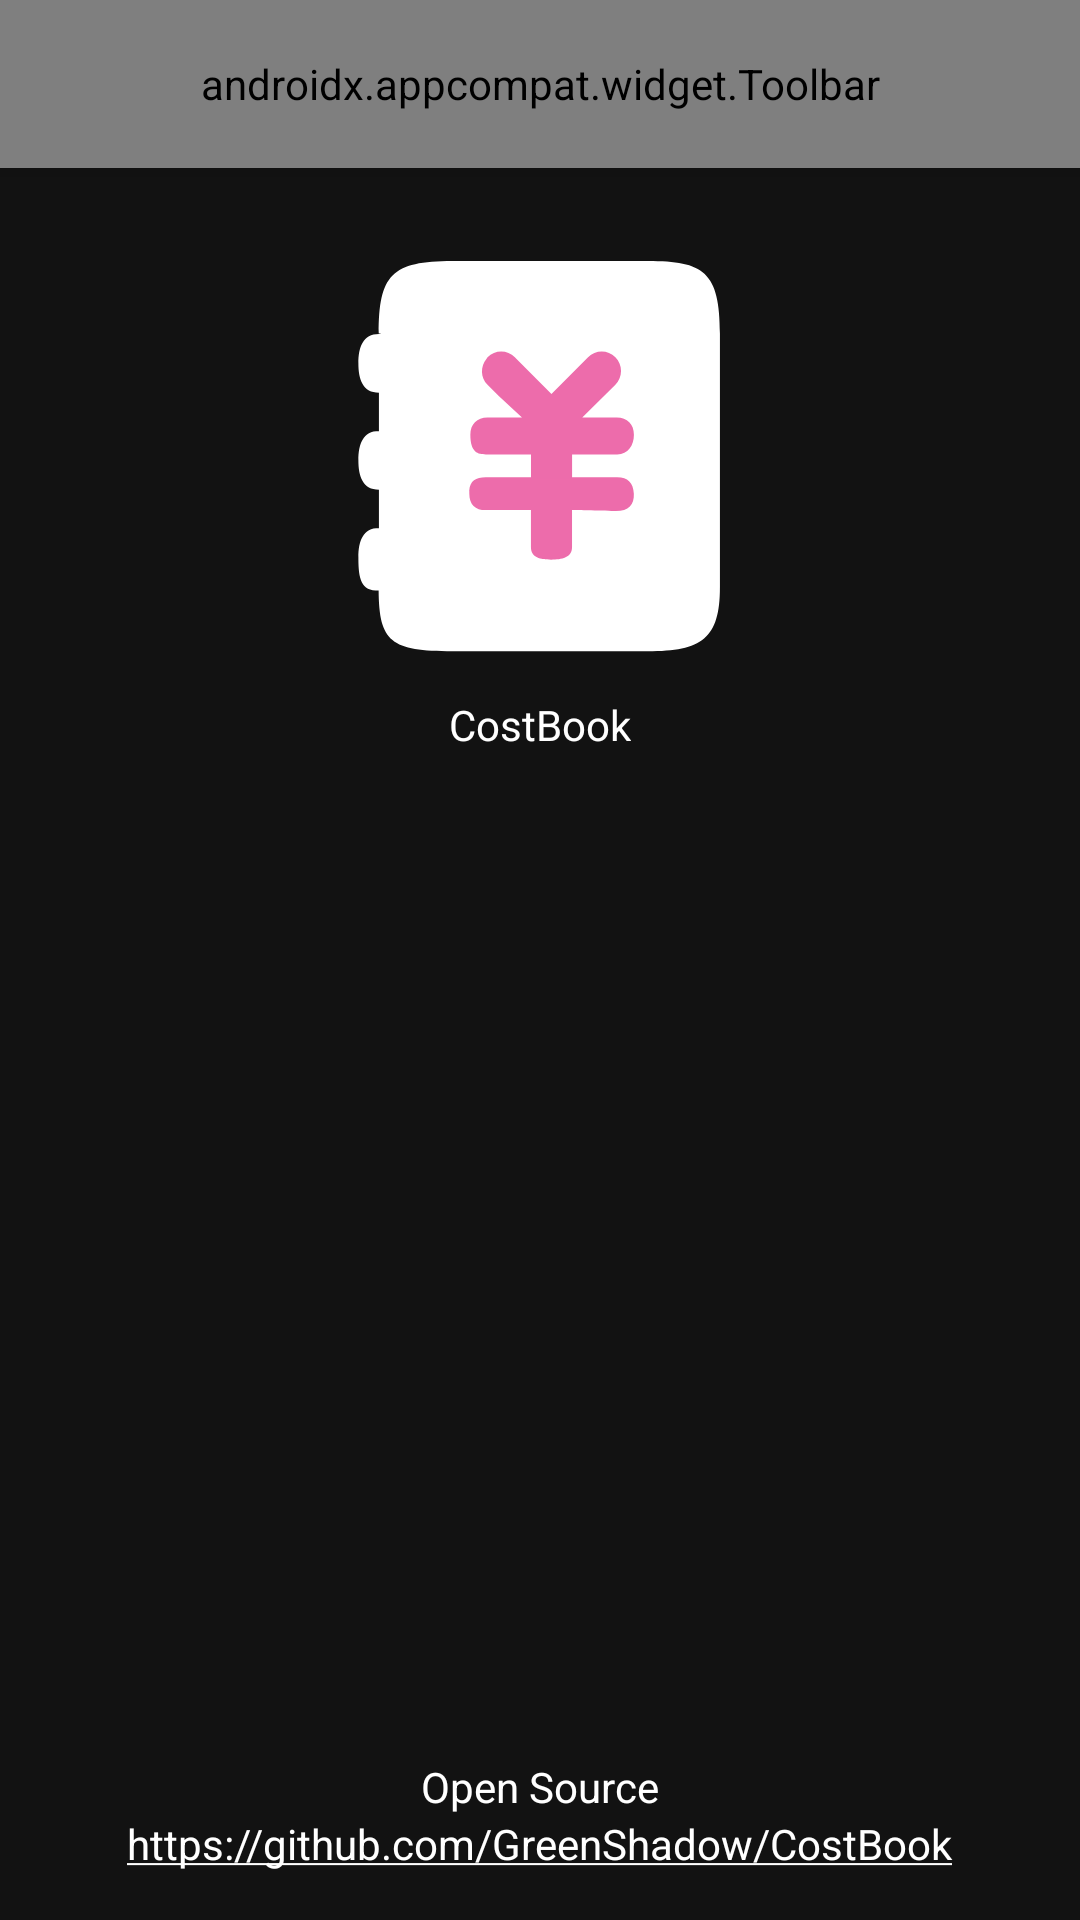

Produce the Android XML layout that renders to this screen, including the resource entries it uses.
<!-- AndroidManifest.xml: application theme AppTheme.Dark -->
<!-- res/layout/activity_about.xml -->
<?xml version="1.0" encoding="utf-8"?>
<LinearLayout xmlns:android="http://schemas.android.com/apk/res/android"
    xmlns:app="http://schemas.android.com/apk/res-auto"
    xmlns:tools="http://schemas.android.com/tools"
    android:layout_width="match_parent"
    android:layout_height="match_parent"
    android:orientation="vertical">

    <androidx.appcompat.widget.Toolbar
        android:id="@+id/tool_bar"
        android:layout_width="match_parent"
        android:layout_height="?attr/actionBarSize"
        android:background="?attr/colorPrimaryDark"
        android:elevation="@dimen/default_elevation"
        android:fitsSystemWindows="true"
        app:theme="@style/AppTheme.ToolBar"
        app:title="@string/about"
        app:titleTextColor="?attr/colorTextTitle" />

    <RelativeLayout
        android:layout_width="match_parent"
        android:layout_height="match_parent"
        android:padding="16dp">

        <LinearLayout
            android:layout_width="match_parent"
            android:layout_height="wrap_content"
            android:layout_alignParentTop="true"
            android:gravity="center_horizontal"
            android:orientation="vertical">

            <ImageView
                android:layout_width="160dp"
                android:layout_height="160dp"
                android:src="@drawable/ic_launcher_icon" />

            <TextView
                android:layout_width="wrap_content"
                android:layout_height="wrap_content"
                android:text="@string/app_name" />

            <TextView
                android:id="@+id/about_version"
                android:layout_width="wrap_content"
                android:layout_height="wrap_content"
                tools:text="v1.0" />
        </LinearLayout>

        <LinearLayout
            android:layout_width="match_parent"
            android:layout_height="wrap_content"
            android:layout_alignParentBottom="true"
            android:gravity="center_horizontal"
            android:orientation="vertical">

            <TextView
                android:layout_width="wrap_content"
                android:layout_height="wrap_content"
                android:text="@string/open_source" />

            <TextView
                android:layout_width="wrap_content"
                android:layout_height="wrap_content"
                android:autoLink="web"
                android:text="@string/github_url" />
        </LinearLayout>
    </RelativeLayout>
</LinearLayout>
<!-- resources referenced by this layout -->
<resources>
  <dimen name="default_elevation">4dp</dimen>
  <!-- drawable ic_launcher_icon: vector/xml drawable (drawable, 2017 chars, omitted) -->
  <string name="about">About</string>
  <string name="app_name">CostBook</string>
  <string name="github_url" translatable="false">https://github.com/GreenShadow/CostBook</string>
  <string name="open_source">Open Source</string>
  <style name="AppTheme.ToolBar" parent="ThemeOverlay.AppCompat.Dark.ActionBar">
          <item name="android:textColorPrimary">@color/colorPrimary</item>
      </style>
  <style name="AppTheme.Dark" parent="Theme.MaterialComponents.NoActionBar">
          
          <item name="colorPrimary">@color/colorPrimary_dark</item>
          <item name="colorPrimaryDark">@color/colorAccent_dark</item>
          <item name="colorAccent">@color/colorAccent</item>
          <item name="colorError">@android:color/holo_red_dark</item>
  
          
          <item name="android:textColor">#FFF</item>
  
          
          <item name="colorInputField">@color/colorInputField</item>
          <item name="colorText">@color/colorText</item>
          <item name="colorTextTitle">@color/colorPrimary_dark</item>
          <item name="colorLabel">@color/colorLabel</item>
          <item name="colorIcon">@color/colorAccent</item>
          <item name="colorListDivider">#8888</item>
      </style>
  <color name="colorPrimary">#ed6cab</color>
  <color name="colorAccent">#FFF</color>
</resources>
